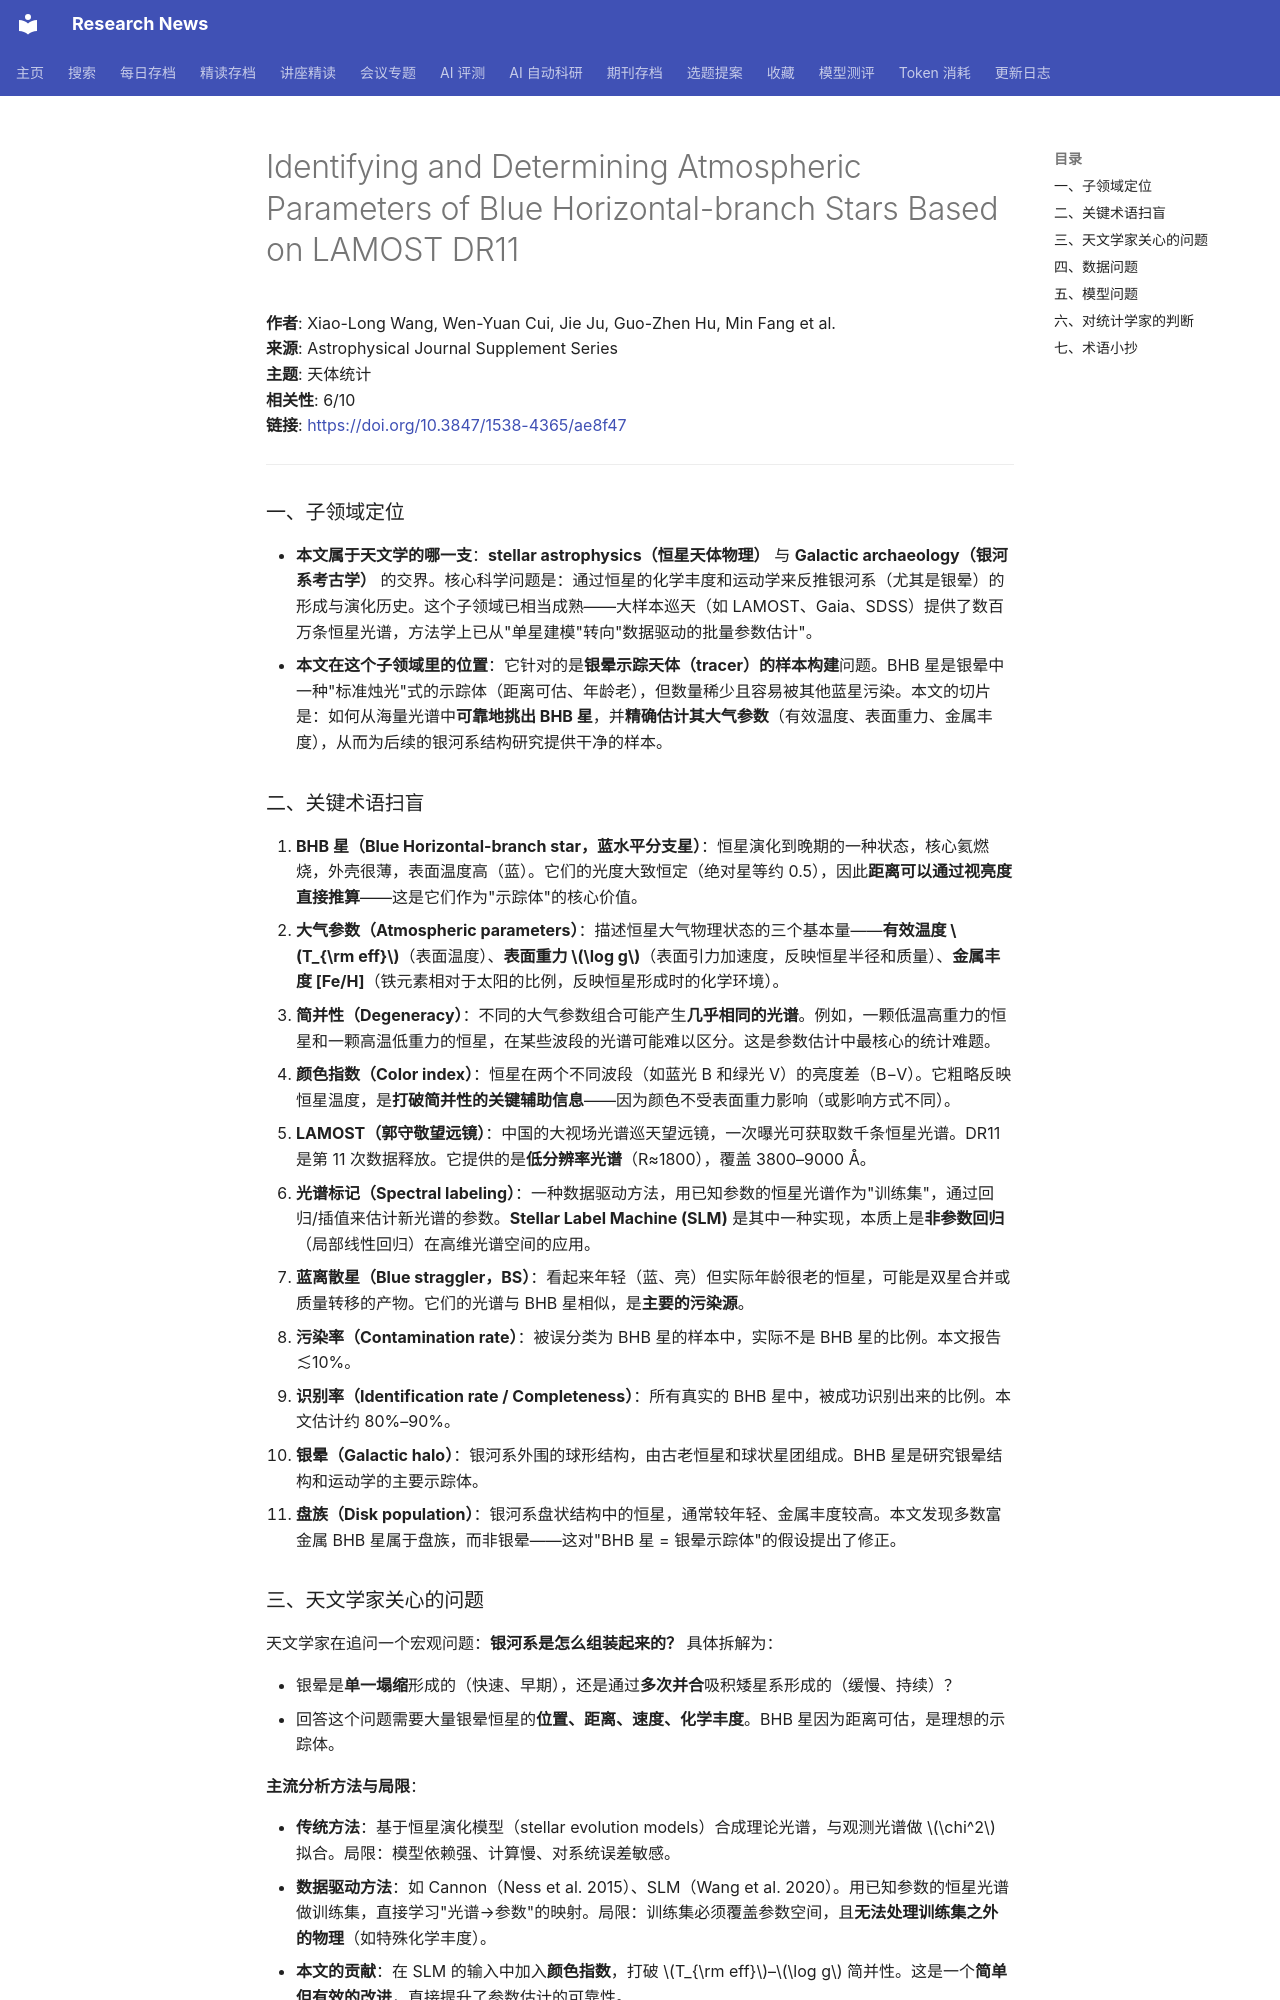

repository: cxy0714/research-news · page: deep_reads/2026-10-12-10.3847_1538-4365_ae8f47/index.html · generator: mkdocs

# Identifying and Determining Atmospheric Parameters of Blue Horizontal-branch Stars Based on LAMOST DR11

**作者**: Xiao-Long Wang, Wen-Yuan Cui, Jie Ju, Guo-Zhen Hu, Min Fang et al.  
**来源**: Astrophysical Journal Supplement Series  
**主题**: 天体统计  
**相关性**: 6/10  
**链接**: <https://doi.org/10.3847/1538-4365/ae8f47>

---

### 一、子领域定位

- **本文属于天文学的哪一支**：**stellar astrophysics（恒星天体物理）** 与 **Galactic archaeology（银河系考古学）** 的交界。核心科学问题是：通过恒星的化学丰度和运动学来反推银河系（尤其是银晕）的形成与演化历史。这个子领域已相当成熟——大样本巡天（如 LAMOST、Gaia、SDSS）提供了数百万条恒星光谱，方法学上已从"单星建模"转向"数据驱动的批量参数估计"。
- **本文在这个子领域里的位置**：它针对的是**银晕示踪天体（tracer）的样本构建**问题。BHB 星是银晕中一种"标准烛光"式的示踪体（距离可估、年龄老），但数量稀少且容易被其他蓝星污染。本文的切片是：如何从海量光谱中**可靠地挑出 BHB 星**，并**精确估计其大气参数**（有效温度、表面重力、金属丰度），从而为后续的银河系结构研究提供干净的样本。

### 二、关键术语扫盲

1. **BHB 星（Blue Horizontal-branch star，蓝水平分支星）**：恒星演化到晚期的一种状态，核心氦燃烧，外壳很薄，表面温度高（蓝）。它们的光度大致恒定（绝对星等约 0.5），因此**距离可以通过视亮度直接推算**——这是它们作为"示踪体"的核心价值。
2. **大气参数（Atmospheric parameters）**：描述恒星大气物理状态的三个基本量——**有效温度 \(T_{\rm eff}\)**（表面温度）、**表面重力 \(\log g\)**（表面引力加速度，反映恒星半径和质量）、**金属丰度 [Fe/H]**（铁元素相对于太阳的比例，反映恒星形成时的化学环境）。
3. **简并性（Degeneracy）**：不同的大气参数组合可能产生**几乎相同的光谱**。例如，一颗低温高重力的恒星和一颗高温低重力的恒星，在某些波段的光谱可能难以区分。这是参数估计中最核心的统计难题。
4. **颜色指数（Color index）**：恒星在两个不同波段（如蓝光 B 和绿光 V）的亮度差（B−V）。它粗略反映恒星温度，是**打破简并性的关键辅助信息**——因为颜色不受表面重力影响（或影响方式不同）。
5. **LAMOST（郭守敬望远镜）**：中国的大视场光谱巡天望远镜，一次曝光可获取数千条恒星光谱。DR11 是第 11 次数据释放。它提供的是**低分辨率光谱**（R≈1800），覆盖 3800–9000 Å。
6. **光谱标记（Spectral labeling）**：一种数据驱动方法，用已知参数的恒星光谱作为"训练集"，通过回归/插值来估计新光谱的参数。**Stellar Label Machine (SLM)** 是其中一种实现，本质上是**非参数回归**（局部线性回归）在高维光谱空间的应用。
7. **蓝离散星（Blue straggler，BS）**：看起来年轻（蓝、亮）但实际年龄很老的恒星，可能是双星合并或质量转移的产物。它们的光谱与 BHB 星相似，是**主要的污染源**。
8. **污染率（Contamination rate）**：被误分类为 BHB 星的样本中，实际不是 BHB 星的比例。本文报告 ≲10%。
9. **识别率（Identification rate / Completeness）**：所有真实的 BHB 星中，被成功识别出来的比例。本文估计约 80%–90%。
10. **银晕（Galactic halo）**：银河系外围的球形结构，由古老恒星和球状星团组成。BHB 星是研究银晕结构和运动学的主要示踪体。
11. **盘族（Disk population）**：银河系盘状结构中的恒星，通常较年轻、金属丰度较高。本文发现多数富金属 BHB 星属于盘族，而非银晕——这对"BHB 星 = 银晕示踪体"的假设提出了修正。

### 三、天文学家关心的问题

天文学家在追问一个宏观问题：**银河系是怎么组装起来的？** 具体拆解为：

- 银晕是**单一塌缩**形成的（快速、早期），还是通过**多次并合**吸积矮星系形成的（缓慢、持续）？
- 回答这个问题需要大量银晕恒星的**位置、距离、速度、化学丰度**。BHB 星因为距离可估，是理想的示踪体。

**主流分析方法与局限**：

- **传统方法**：基于恒星演化模型（stellar evolution models）合成理论光谱，与观测光谱做 \(\chi^2\) 拟合。局限：模型依赖强、计算慢、对系统误差敏感。
- **数据驱动方法**：如 Cannon（Ness et al. 2015）、SLM（Wang et al. 2020）。用已知参数的恒星光谱做训练集，直接学习"光谱→参数"的映射。局限：训练集必须覆盖参数空间，且**无法处理训练集之外的物理**（如特殊化学丰度）。
- **本文的贡献**：在 SLM 的输入中加入**颜色指数**，打破 \(T_{\rm eff}\)–\(\log g\) 简并性。这是一个**简单但有效的改进**，直接提升了参数估计的可靠性。
